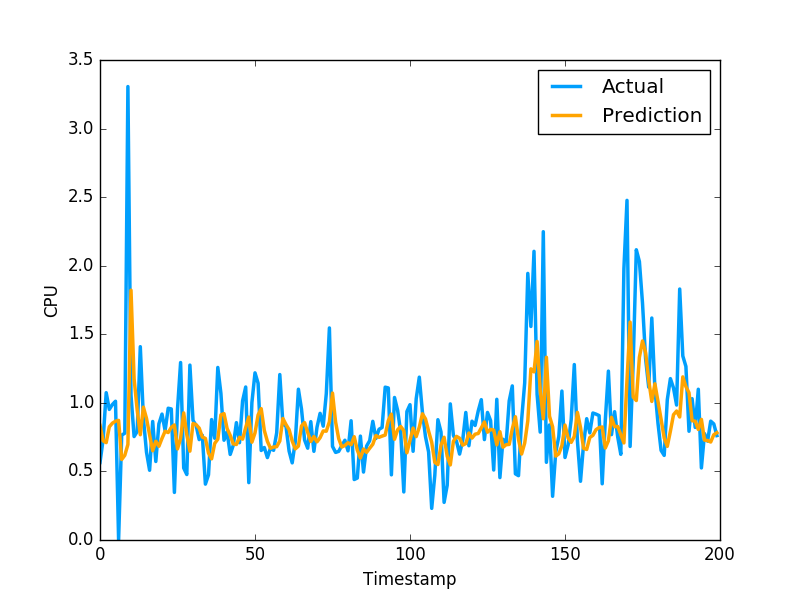

The table this chart was drawn from, first rows:
8.354082929157886639e-01, 5.654720067979999154e-01
7.229980492915978330e-01, 7.307389974590000614e-01
7.100992224836492062e-01, 1.074290990829999792e+00
8.253128828151634622e-01, 9.521890282630000035e-01
8.518931357746487576e-01, 9.879170060160000766e-01
8.661479981285340468e-01, 1.011654973029999960e+00
8.721670168928938871e-01, 0.000000000000000000e+00
5.870739076033613113e-01, 7.643579840659999736e-01
6.175348591390347197e-01, 7.788103222849999119e-01
6.964567168405919606e-01, 3.306220054629999794e+00
1.821410012549572688e+00, 1.055441975589999970e+00
1.175596289541157136e+00, 7.543110251430000801e-01
9.473492458088486057e-01, 7.915459871289999283e-01
7.673912586189743923e-01, 1.409499049189999909e+00
9.688086541386735639e-01, 8.875439763070001042e-01
8.868120402489619858e-01, 6.401469707490000660e-01
7.657629339872351615e-01, 5.082880258560000808e-01
6.508521026804614529e-01, 8.640019893649999450e-01
7.206614000639469664e-01, 5.725920200349999822e-01
6.834185849041690686e-01, 8.469420075419999971e-01
7.411037571166210203e-01, 9.181020259860001032e-01
7.928460291515636582e-01, 7.976629734039999420e-01
7.835081778626744597e-01, 9.608020186419998776e-01
8.210819059517027174e-01, 9.555831551549999192e-01
8.388566463421424091e-01, 3.470349907879999862e-01
6.639857007633470642e-01, 9.546210169789999256e-01
7.415953529693907198e-01, 1.293938040730000072e+00
9.268474012012858365e-01, 5.251880288119999962e-01
7.677504733695050820e-01, 4.773890078070000542e-01
6.478369081146504449e-01, 1.275226235389999907e+00
8.492637540249798889e-01, 8.723750114439999814e-01
8.409244584526536226e-01, 8.355640172959999390e-01
8.156223497426141611e-01, 7.321749925609999377e-01
7.507054312049167288e-01, 7.640249729160000225e-01
7.406809716478293115e-01, 4.072830080990000323e-01
6.335786419599432895e-01, 4.752210080619999610e-01
5.917346941274258532e-01, 8.781340122220000488e-01
7.041715343968324436e-01, 7.414129972460000717e-01
7.349743689943005753e-01, 1.258002042770000051e+00
9.123686993589309457e-01, 1.069700956339999953e+00
9.215148920215620043e-01, 7.274609804150000691e-01
8.127563000631725654e-01, 7.892770171170000459e-01
7.629778574600405427e-01, 6.237750053410000550e-01
7.002784946091571427e-01, 6.914690136910000007e-01
6.962623021841056747e-01, 8.557710051540000640e-01
7.492225702321846370e-01, 7.093830108640000187e-01
7.353121653591189189e-01, 1.014547944070000041e+00
8.200175455432313631e-01, 1.115731000900000103e+00
8.966011451657954767e-01, 4.182830154900000208e-01
7.131247682395039922e-01, 1.002280950550000105e+00
7.809916004560588654e-01, 1.218860983849999968e+00
9.121504262892964343e-01, 1.143296003339999922e+00
9.578837761491398872e-01, 6.528189778330000248e-01
7.990880620947450330e-01, 6.746559739110000731e-01
7.190548907534649592e-01, 6.009536385540000802e-01
6.688752332860335992e-01, 6.694570183749999348e-01
6.780701049245521084e-01, 6.538079977039999990e-01
6.805175850975377916e-01, 7.814120054240000224e-01
7.218221872036943987e-01, 1.206303954120000022e+00
8.860849990521522113e-01, 8.469259738919999725e-01
8.416523932787571827e-01, 8.286409974099999687e-01
... 1,599 more rows
